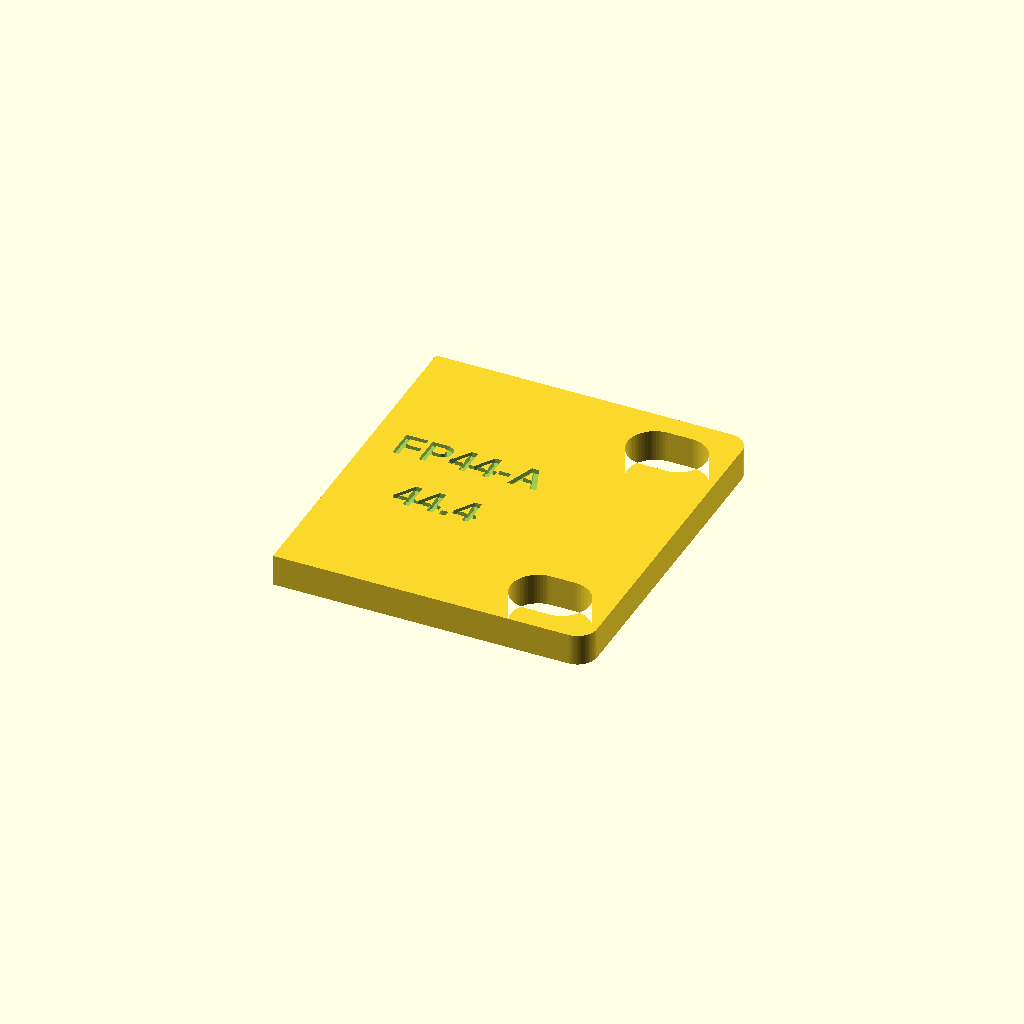
Cell 1 — every parameter at its default value.
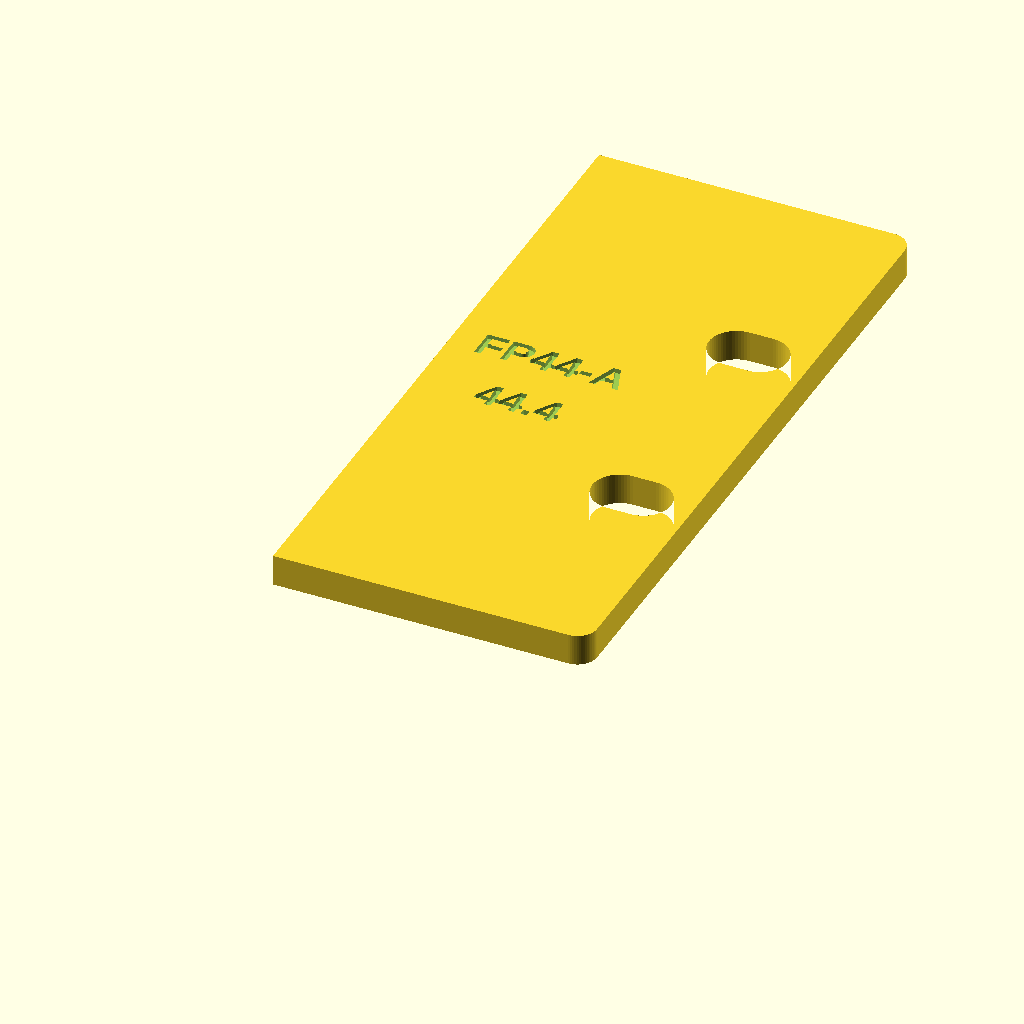
Cell 2: h = 88.8 (everything else at default).
One fixed orthographic camera (rotation 55°, 0°, 25°; colour scheme Cornfield) for every cell.
Source of the model, outputs/Physical_Test_Coupons_2026-10-20_FP44_plate_height/FP44_plate_height_coupon.scad:
// FP44 plate-height coupons (2026-10-20): right-ear slice of the faceplate at a test height.
// Checks whether a taller plate (44.4 target) clears in the Lab Rax rack, alone and stacked in adjacent U.
// Same outline rules as equipment_tray.scad: 4 mm plate, corner radius 2.5, capsule slots 10 x 7 at
// X = +/-118.2625 and plate centre +/-15.902 (faceplate_mounting.json). The plate stays centred on its
// slots, so a taller plate grows equally top and bottom and the slots keep their rack positions.
// Laid flat for printing: front face up (Z = 4), ID engraved into the front face, inner edge is a cut, not a test edge.
// Does not change the app default (plate_h = u*44.45-2.45 = 42). PROPOSED, UNVALIDATED: fit UNKNOWN.
// Export one coupon: openscad.exe -o FP44-A_h44.4.stl -D id="\"FP44-A\"" -D h=44.4 -D label="\"44.4\"" FP44_plate_height_coupon.scad
$fn=64;
id="FP44-A";               // coupon ID, engraved on the part
h=44.4;                    // plate height under test (mm)
plate_w=252; plate_t=4; plate_r=2.5;
hole_x=118.2625; hole_dz=15.902;
x0=86;                     // inner cut edge; coupon spans X 86..126 (40 mm, one ear)
text_depth=0.6;

module capsule2d(len=10,diam=7){hull(){translate([-(len-diam)/2,0])circle(d=diam);translate([(len-diam)/2,0])circle(d=diam);}}
// Full plate outline (2D X = rack X, 2D Y = plate height), then keep only the right ear.
module ear2d(){
 intersection(){
  difference(){
   hull()for(sx=[-1,1],sz=[-1,1])translate([sx*(plate_w/2-plate_r),h/2+sz*(h/2-plate_r)])circle(r=plate_r);
   for(dz=[-hole_dz,hole_dz],x=[-hole_x,hole_x])translate([x,h/2+dz])capsule2d();
  }
  translate([x0,-1])square([plate_w/2-x0+1,h+2]);
 }
}
label="44.4";               // height text engraved under the ID (pass with -D so 44.0 keeps its decimal)
difference(){
 translate([-x0,0,0])linear_extrude(height=plate_t)ear2d();
 // ID and height, centred in the 27 mm between the cut edge and the slots, well clear of top/bottom edges.
 for(line=[[id,h/2+2.5],[label,h/2-6.5]])
  translate([(hole_x-5-x0)/2-1,line[1],plate_t-text_depth])linear_extrude(height=text_depth+0.1)
   text(line[0],size=4,font="Liberation Sans:style=Bold",halign="center",valign="bottom");
}
Parameter table extracted from the source (name, type, default, range or options):
id: string, default "FP44-A"
h: number, default 44.4
x0: number, default 86
text_depth: number, default 0.6
